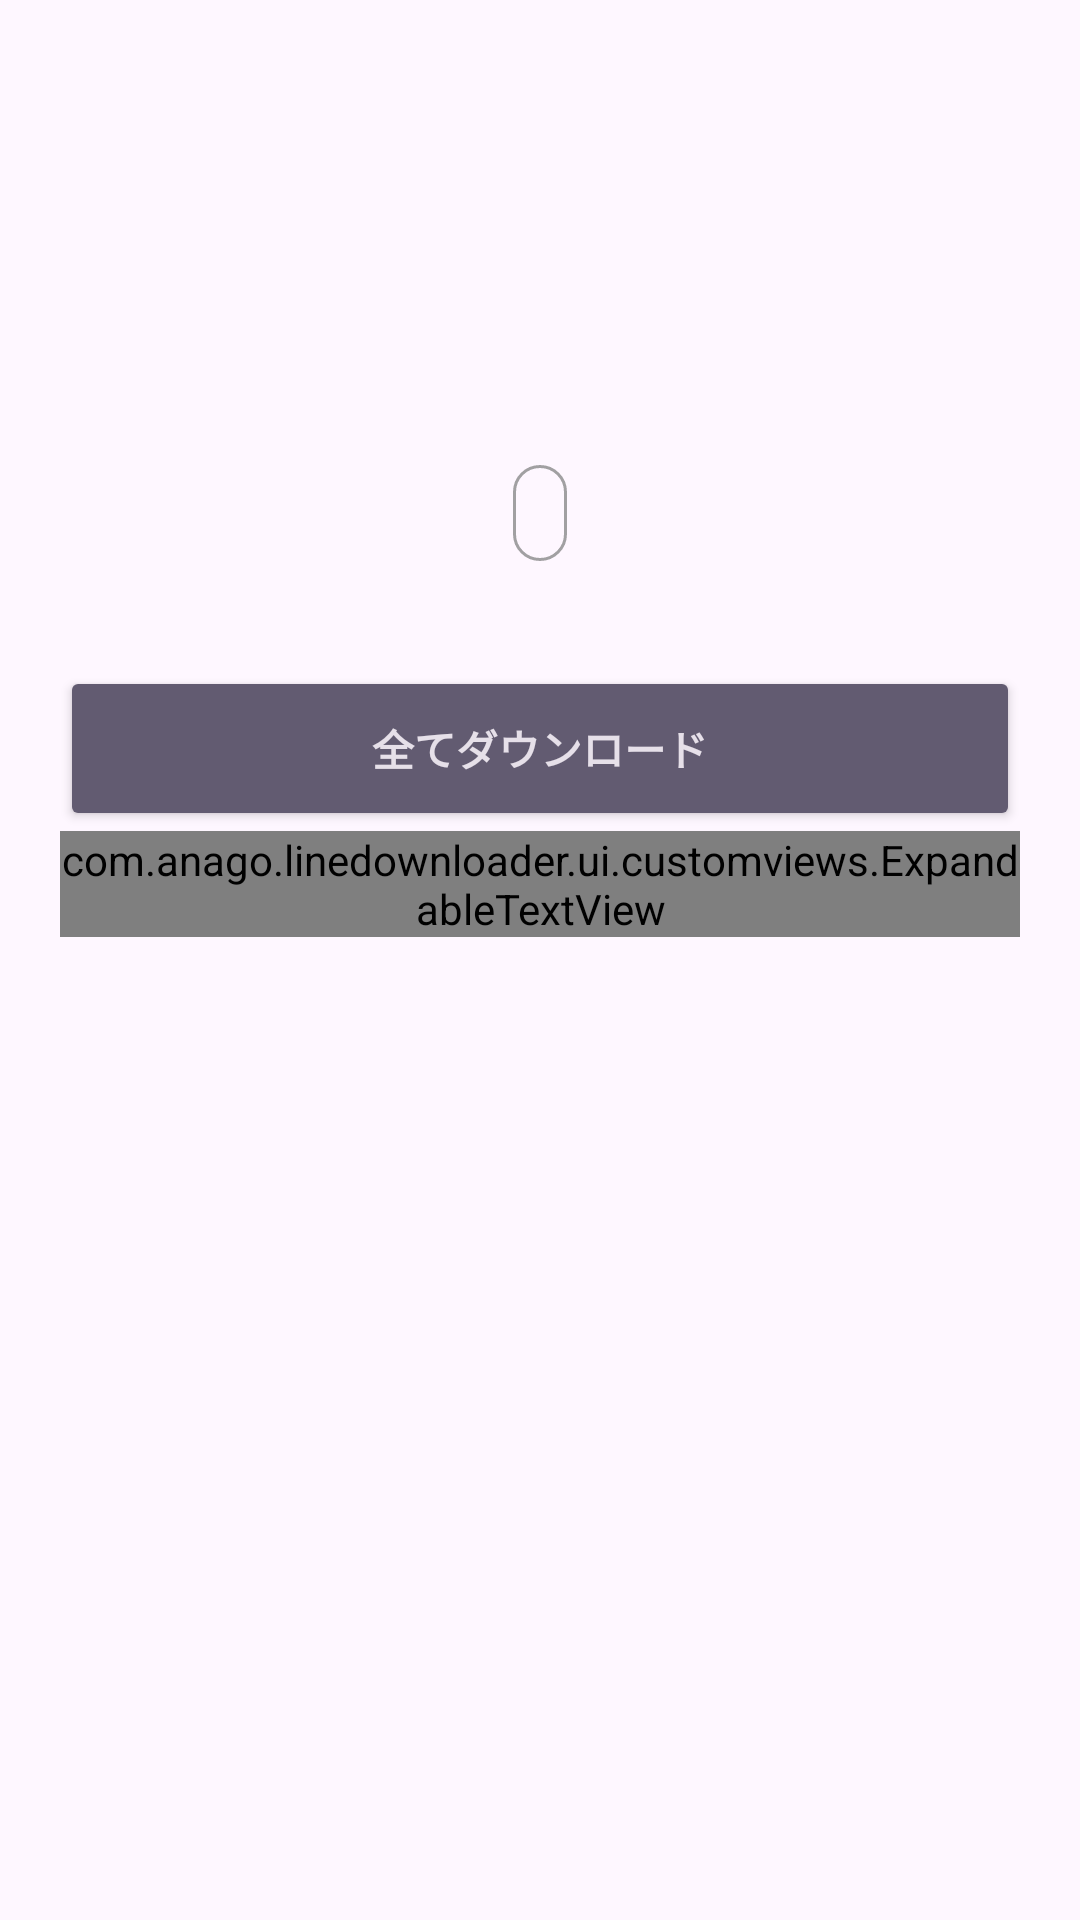

Layout XML and referenced resources for this Android screen:
<!-- AndroidManifest.xml: application theme Theme.LINEDownloader -->
<!-- res/layout/activity_package.xml -->
<?xml version="1.0" encoding="utf-8"?>
<androidx.core.widget.NestedScrollView xmlns:android="http://schemas.android.com/apk/res/android"
    xmlns:app="http://schemas.android.com/apk/res-auto"
    xmlns:tools="http://schemas.android.com/tools"
    android:layout_width="match_parent"
    android:layout_height="match_parent">

    <LinearLayout
        android:layout_width="match_parent"
        android:layout_height="wrap_content"
        android:gravity="center_horizontal"
        android:orientation="vertical">

        <ImageView
            android:id="@+id/icon"
            android:layout_width="130dp"
            android:layout_height="130dp"
            android:layout_marginTop="25dp"
            tools:ignore="ContentDescription" />

        <com.google.android.material.chip.Chip
            android:id="@+id/author"
            android:layout_width="wrap_content"
            android:layout_height="wrap_content"
            android:textSize="11sp"
            app:chipCornerRadius="16dp"
            app:chipEndPadding="1dp"
            app:chipMinTouchTargetSize="1dp"
            app:chipStartPadding="1dp"
            app:chipStrokeColor="#bb808080" />

        <TextView
            android:layout_marginStart="50dp"
            android:layout_marginEnd="50dp"
            android:id="@+id/title"
            android:layout_width="wrap_content"
            android:layout_height="wrap_content"
            android:textSize="26sp"
            android:textStyle="bold" />

        <Button
            android:id="@+id/allDownloadBtn"
            style="@style/Widget.AppCompat.Button.Colored"
            android:layout_width="match_parent"
            android:layout_height="55dp"
            android:layout_marginStart="20dp"
            android:layout_marginEnd="20dp"
            android:textStyle="bold"
            android:text="全てダウンロード" />

        <com.anago.linedownloader.ui.customviews.ExpandableTextView
            android:id="@+id/description"
            android:layout_width="match_parent"
            android:layout_height="wrap_content"
            android:layout_marginStart="20dp"
            android:layout_marginEnd="20dp" />

        <androidx.recyclerview.widget.RecyclerView
            android:id="@+id/recyclerView"
            android:layout_width="match_parent"
            android:layout_height="wrap_content"
            android:layout_marginTop="5dp" />
    </LinearLayout>
</androidx.core.widget.NestedScrollView>
<!-- resources referenced by this layout -->
<resources>
  <style name="Theme.LINEDownloader" parent="Base.Theme.LINEDownloader" />
  <style name="Base.Theme.LINEDownloader" parent="Theme.Material3.DayNight.NoActionBar">
          
          
          <item name="colorPrimary">#46C864</item>
      </style>
</resources>
